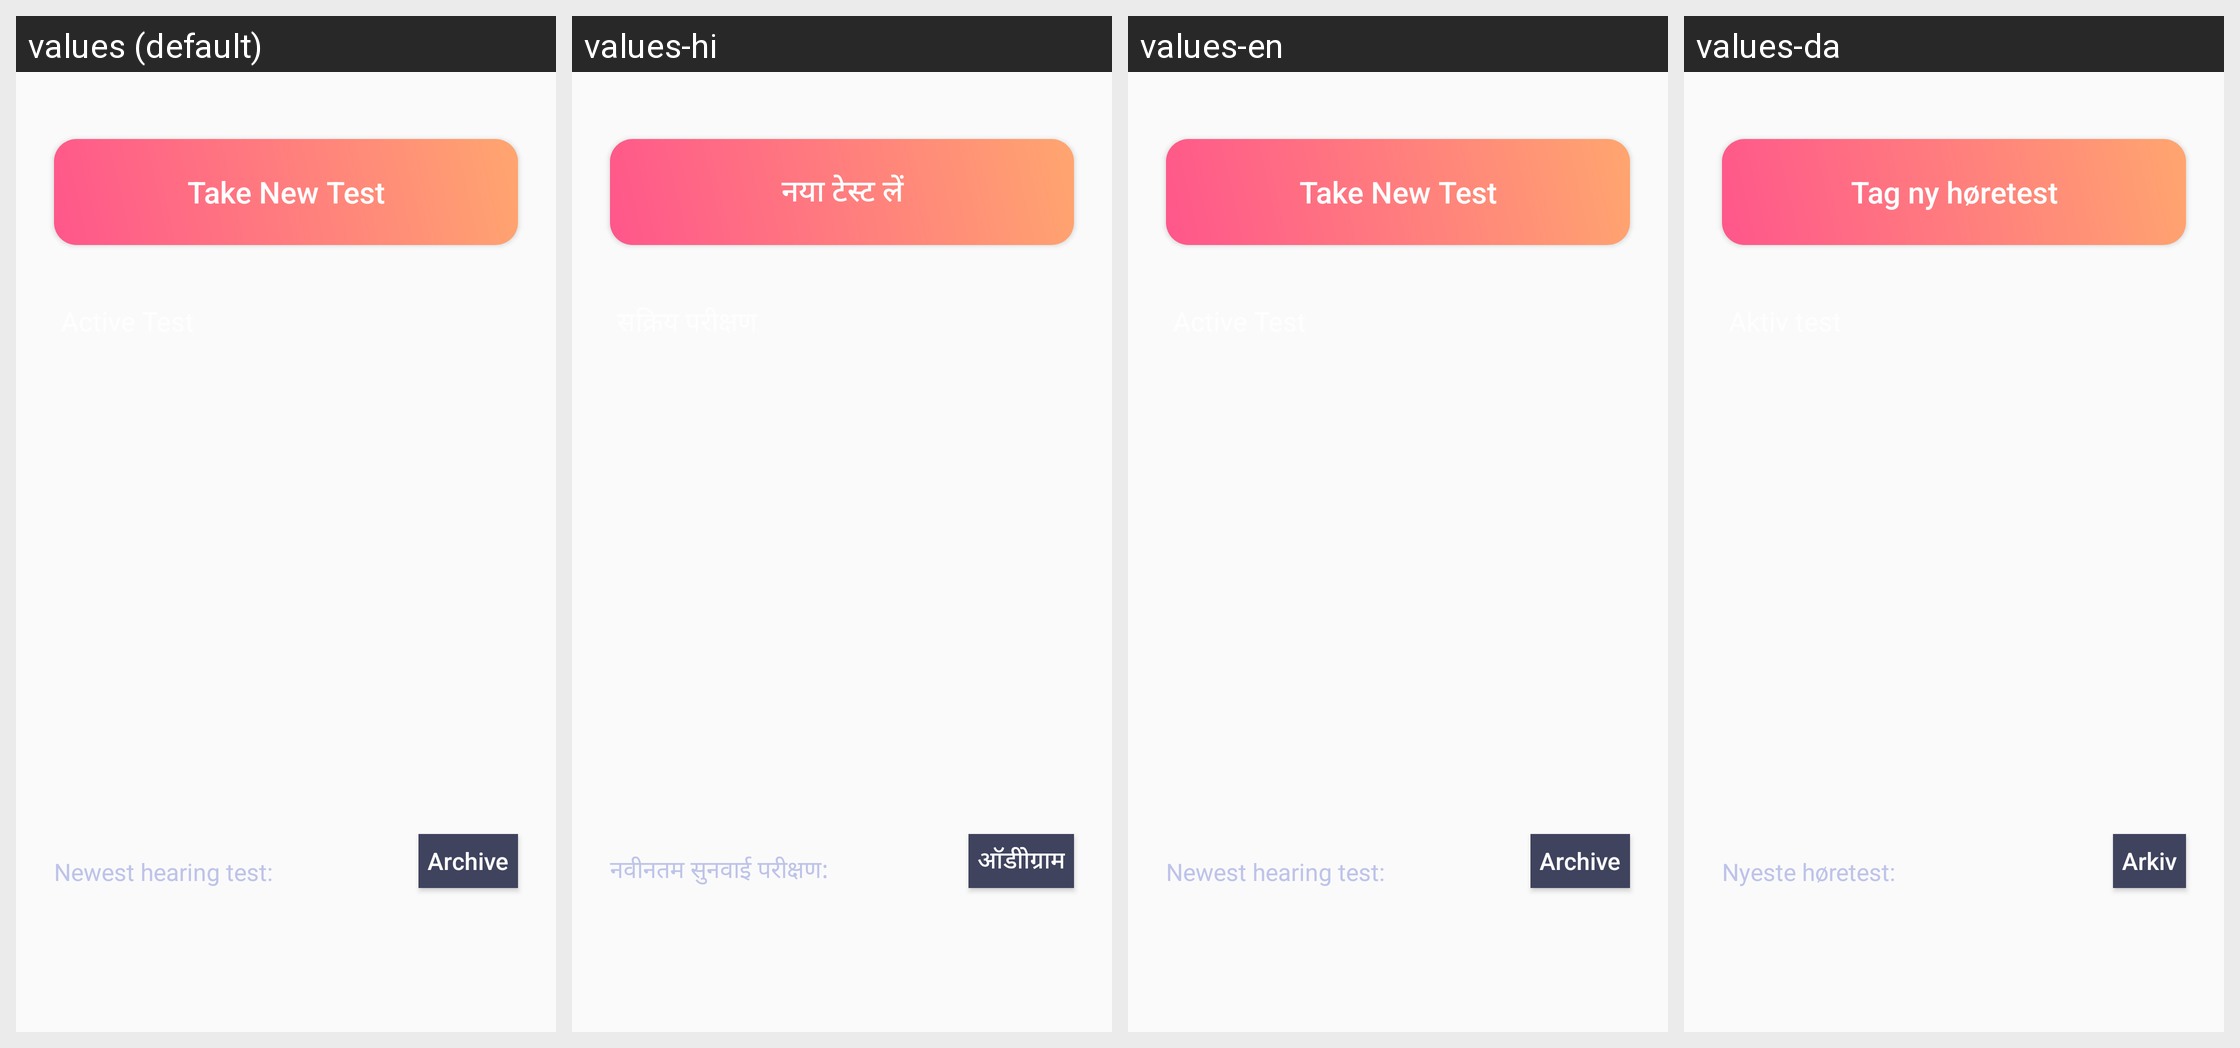

Locale-by-locale string values for the Android screen shown in this grid:
Android screen res/layout/tab2.xml rendered under 4 locales, left to right: values (default), values-hi, values-en, values-da. Device: Nexus 5 (rendered at 1080×1920; each locale shown at half size, 540×960, under a caption strip naming it); theme AppTheme.
Strings drawn on this screen, with the default value and each locale's value (text and hints the layout hard-codes, and strings that could not be matched under every locale, appear in the picture but are not listed):

take_new_test
  values: Take New Test
  values-hi: नया टेस्ट लें
  values-en: Take New Test
  values-da: Tag ny høretest

newest_hearing_test
  values: Newest hearing test:
  values-hi: नवीनतम सुनवाई परीक्षण:
  values-en: Newest hearing test:
  values-da: Nyeste høretest:

audiogram_n_archive
  values: Archive
  values-hi: ऑडीोग्राम
  values-en: Archive
  values-da: Arkiv
